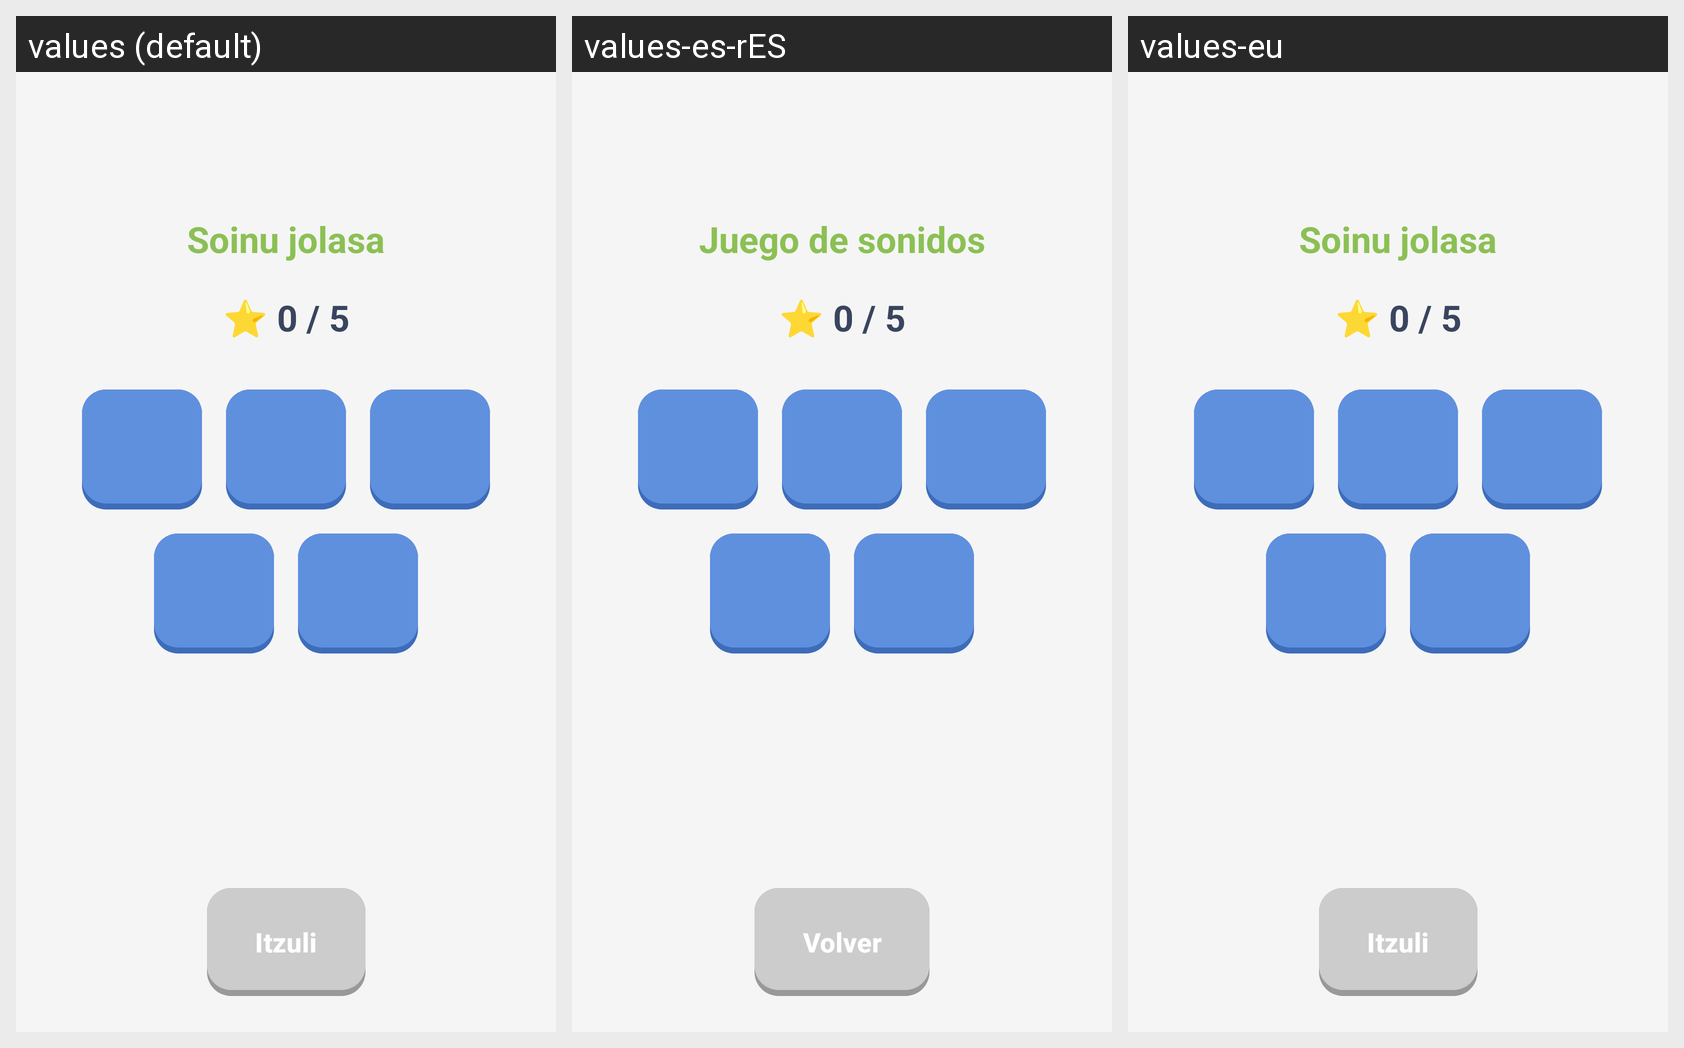

The Android screen above is rendered under several locales of the same app. Produce the string resources it draws, with the default and per-locale values.
Android screen res/layout/bunkers_sound_game.xml rendered under 3 locales, left to right: values (default), values-es-rES, values-eu. Device: Nexus 5 (rendered at 1080×1920; each locale shown at half size, 540×960, under a caption strip naming it); theme Theme.GernikApp.
Strings drawn on this screen, with the default value and each locale's value (text and hints the layout hard-codes, and strings that could not be matched under every locale, appear in the picture but are not listed):

sound_game_title
  values: Soinu jolasa
  values-es-rES: Juego de sonidos
  values-eu: Soinu jolasa  [not translated; the default value is used]

_0_5
  values: ⭐ 0 / 5
  values-es-rES: ⭐ 0 / 5
  values-eu: ⭐ 0 / 5  [not translated; the default value is used]

itzuli
  values: Itzuli
  values-es-rES: Volver
  values-eu: Itzuli  [not translated; the default value is used]
